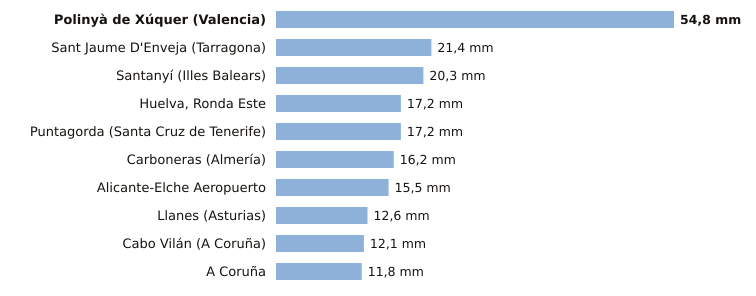

Data behind this chart, as committed beside it:
estacion, provincia, indicativo, mm_6_dias_anteriores, mm_hoy, mm_7_dias, horas_de_hoy
Polinyà de Xúquer, Valencia, 8325X, 54.8, 0.0, 54.8, 1
Sant Jaume D'Enveja, Tarragona, 9987P, 21.4, 0.0, 21.4, 1
Santanyí, Illes Balears, B410B, 20.3, 0.0, 20.3, 1
Huelva, Ronda Este, Huelva, 4642E, 17.2, 0.0, 17.2, 1
Puntagorda, Santa Cruz de Tenerife, C117A, 17.2, 0.0, 17.2, 1
Carboneras, Almería, 6332Y, 16.2, 0.0, 16.2, 1
Alicante-Elche Aeropuerto, Alicante, 8019, 15.5, 0.0, 15.5, 1
Llanes, Asturias, 1183X, 12.6, 0.0, 12.6, 1
Cabo Vilán, A Coruña, 1393, 12.1, 0.0, 12.1, 1
A Coruña, A Coruña, 1387, 11.8, 0.0, 11.8, 1
